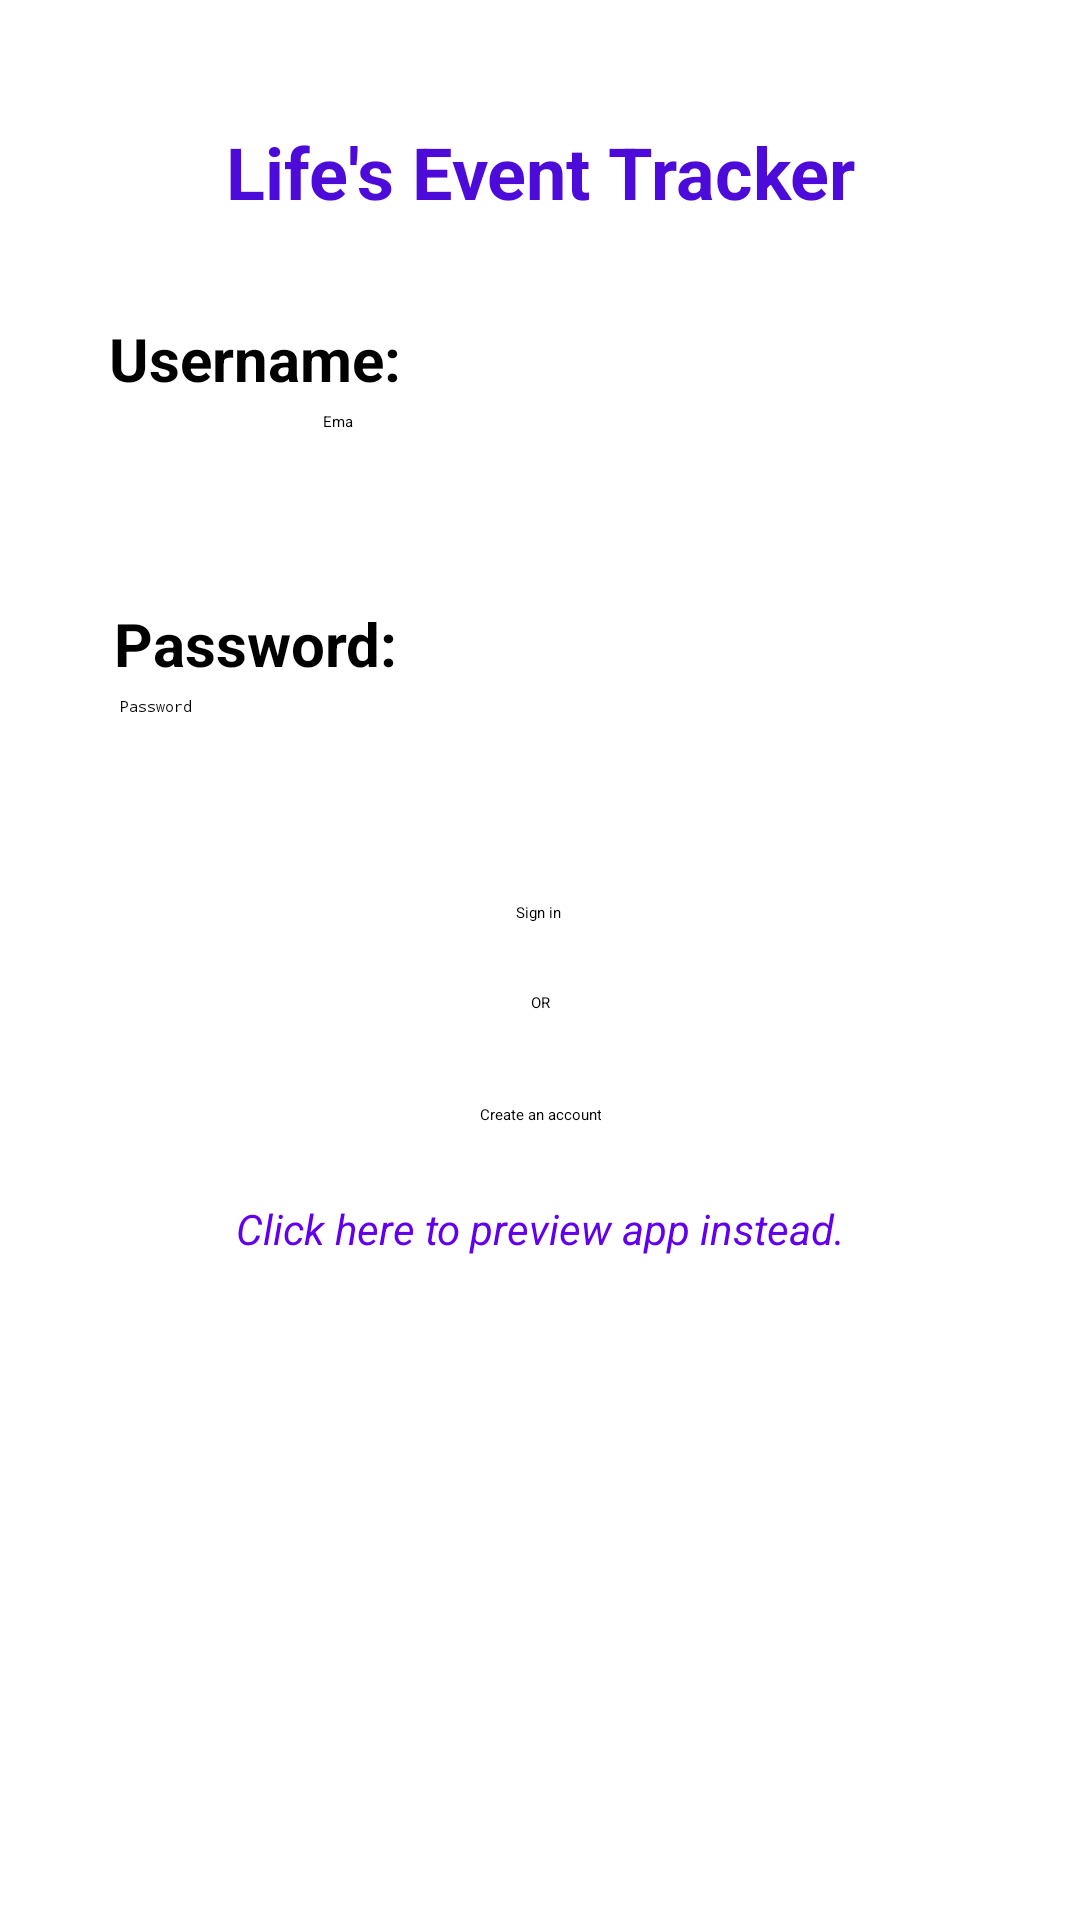

Android layout source for this screen:
<!-- AndroidManifest.xml: application theme Theme.AppEventTracking -->
<!-- res/layout/activity_login.xml -->
<?xml version="1.0" encoding="utf-8"?>
<androidx.constraintlayout.widget.ConstraintLayout xmlns:android="http://schemas.android.com/apk/res/android"
    xmlns:app="http://schemas.android.com/apk/res-auto"
    xmlns:tools="http://schemas.android.com/tools"
    android:id="@+id/container"
    android:layout_width="match_parent"
    android:layout_height="match_parent"
    android:paddingLeft="@dimen/activity_horizontal_margin"
    android:paddingTop="@dimen/activity_vertical_margin"
    android:paddingRight="@dimen/activity_horizontal_margin"
    android:paddingBottom="@dimen/activity_vertical_margin"
    tools:context=".ui.login.LoginActivity">

    <EditText
        android:id="@+id/username"
        android:layout_width="10dp"
        android:layout_height="48dp"
        android:layout_marginStart="24dp"
        android:layout_marginTop="4dp"
        android:layout_marginEnd="24dp"
        android:hint="@string/promptEmail"
        android:inputType="textEmailAddress"
        android:selectAllOnFocus="true"
        app:layout_constraintEnd_toEndOf="parent"
        app:layout_constraintHorizontal_bias="0.25"
        app:layout_constraintStart_toStartOf="parent"
        app:layout_constraintTop_toBottomOf="@id/usernameLogin" />

    <Button
        android:id="@+id/login"
        android:layout_width="wrap_content"
        android:layout_height="wrap_content"
        android:layout_gravity="start"
        android:layout_marginStart="48dp"
        android:layout_marginTop="16dp"
        android:layout_marginEnd="48dp"
        android:layout_marginBottom="64dp"
        android:enabled="true"
        android:text="@string/SignIn"
        app:layout_constraintBottom_toBottomOf="parent"
        app:layout_constraintEnd_toEndOf="parent"
        app:layout_constraintHorizontal_bias="0.497"
        app:layout_constraintStart_toStartOf="parent"
        app:layout_constraintTop_toBottomOf="@+id/password"
        app:layout_constraintVertical_bias="0.018" />

    <Button
        android:id="@+id/registerUser"
        android:layout_width="wrap_content"
        android:layout_height="wrap_content"
        android:layout_gravity="start"
        android:layout_marginStart="48dp"
        android:layout_marginTop="24dp"
        android:layout_marginEnd="48dp"
        android:layout_marginBottom="80dp"
        android:enabled="true"
        android:gravity="center"
        android:text="@string/registerUser"
        app:layout_constraintBottom_toBottomOf="parent"
        app:layout_constraintEnd_toEndOf="parent"
        app:layout_constraintHorizontal_bias="0.5"
        app:layout_constraintStart_toStartOf="parent"
        app:layout_constraintTop_toBottomOf="@+id/login"
        app:layout_constraintVertical_bias="0.177" />

    <TextView
        android:id="@+id/textView3"
        android:layout_width="wrap_content"
        android:layout_height="wrap_content"
        android:layout_marginStart="32dp"
        android:layout_marginLeft="32dp"
        android:layout_marginTop="8dp"
        android:layout_marginEnd="32dp"
        android:layout_marginRight="32dp"
        android:layout_marginBottom="8dp"
        android:text="@string/loginSelectOption"
        android:textAllCaps="false"
        app:layout_constraintBottom_toTopOf="@+id/registerUser"
        app:layout_constraintEnd_toEndOf="parent"
        app:layout_constraintHorizontal_bias="0.5"
        app:layout_constraintStart_toStartOf="parent"
        app:layout_constraintTop_toBottomOf="@+id/login"
        app:layout_constraintVertical_bias="0.4" />

    <TextView
        android:id="@+id/usernameLogin"
        android:layout_width="wrap_content"
        android:layout_height="wrap_content"
        android:layout_marginStart="16dp"
        android:layout_marginLeft="16dp"
        android:layout_marginTop="90dp"
        android:layout_marginEnd="16dp"
        android:layout_marginRight="16dp"
        android:layout_marginBottom="8dp"
        android:foregroundGravity="center"
        android:gravity="center"
        android:text="@string/usernameLoginText"
        android:textSize="20sp"
        android:textStyle="bold"
        app:layout_constraintBottom_toTopOf="@+id/username"
        app:layout_constraintEnd_toEndOf="parent"
        app:layout_constraintHorizontal_bias="0.021"
        app:layout_constraintStart_toStartOf="parent"
        app:layout_constraintTop_toTopOf="parent" />

    <TextView
        android:id="@+id/passwordLogin"
        android:layout_width="wrap_content"
        android:layout_height="wrap_content"
        android:layout_marginStart="16dp"
        android:layout_marginLeft="16dp"
        android:layout_marginTop="16dp"
        android:layout_marginEnd="16dp"
        android:layout_marginRight="16dp"
        android:layout_marginBottom="8dp"
        android:foregroundGravity="center"
        android:gravity="center"
        android:text="@string/passwordLoginText"
        android:textSize="20sp"
        android:textStyle="bold"
        app:layout_constraintBottom_toTopOf="@+id/password"
        app:layout_constraintEnd_toEndOf="parent"
        app:layout_constraintHorizontal_bias="0.028"
        app:layout_constraintStart_toStartOf="parent"
        app:layout_constraintTop_toBottomOf="@+id/username" />

    <TextView
        android:id="@+id/sampleApp"
        android:layout_width="wrap_content"
        android:layout_height="wrap_content"
        android:layout_marginTop="16dp"
        android:layout_marginBottom="32dp"
        android:text="@string/PreviewApp"
        android:textColor="@color/design_default_color_primary"
        android:textIsSelectable="false"
        android:textSize="14sp"
        android:textStyle="italic"
        app:layout_constraintBottom_toBottomOf="parent"
        app:layout_constraintEnd_toEndOf="parent"
        app:layout_constraintHorizontal_bias="0.5"
        app:layout_constraintStart_toStartOf="parent"
        app:layout_constraintTop_toBottomOf="@+id/registerUser"
        app:layout_constraintVertical_bias="0.05" />

    <EditText
        android:id="@+id/password"
        android:layout_width="0dp"
        android:layout_height="wrap_content"
        android:layout_marginStart="24dp"
        android:layout_marginTop="4dp"
        android:layout_marginEnd="24dp"
        android:hint="@string/promptPassword"
        android:imeActionLabel="@string/SignIn"
        android:imeOptions="actionDone"
        android:inputType="textPassword"
        android:minHeight="48dp"
        android:selectAllOnFocus="true"
        app:layout_constraintEnd_toEndOf="parent"
        app:layout_constraintHorizontal_bias="0.25"
        app:layout_constraintStart_toStartOf="parent"
        app:layout_constraintTop_toBottomOf="@id/passwordLogin" />

    

    <ProgressBar
        android:id="@+id/loading"
        android:layout_width="33dp"
        android:layout_height="33dp"
        android:layout_gravity="center"
        android:layout_marginTop="64dp"
        android:layout_marginEnd="32dp"
        android:layout_marginRight="32dp"
        android:layout_marginBottom="64dp"
        android:visibility="gone"
        app:layout_constraintBottom_toBottomOf="parent"
        app:layout_constraintEnd_toEndOf="parent"
        app:layout_constraintStart_toStartOf="parent"
        app:layout_constraintTop_toTopOf="parent"
        app:layout_constraintVertical_bias="0.0"
        app:layout_constraintHorizontal_bias="0.0"/>

    <TextView
        android:id="@+id/appNameHeader"
        android:layout_width="wrap_content"
        android:layout_height="wrap_content"
        android:layout_marginStart="24dp"
        android:layout_marginLeft="24dp"
        android:layout_marginTop="24dp"
        android:layout_marginEnd="24dp"
        android:layout_marginRight="24dp"
        android:layout_marginBottom="32dp"
        android:text="@string/AppNameTitle"
        android:textAllCaps="false"
        android:textAppearance="@style/TextAppearance.AppCompat.Large"
        android:textColor="#4c0bd9"
        android:textSize="24sp"
        android:textStyle="bold"
        app:layout_constraintBottom_toTopOf="@+id/usernameLogin"
        app:layout_constraintEnd_toEndOf="parent"
        app:layout_constraintHorizontal_bias="0.5"
        app:layout_constraintStart_toStartOf="parent"
        app:layout_constraintTop_toTopOf="parent" />

    <androidx.constraintlayout.widget.Guideline
        android:id="@+id/guideline2"
        android:layout_width="wrap_content"
        android:layout_height="wrap_content"
        android:orientation="horizontal"
        app:layout_constraintGuide_begin="67dp" />

</androidx.constraintlayout.widget.ConstraintLayout>
<!-- resources referenced by this layout -->
<resources>
  <dimen name="activity_horizontal_margin">16dp</dimen>
  <dimen name="activity_vertical_margin">16dp</dimen>
  <string name="AppNameTitle">Life\'s Event Tracker</string>
  <string name="PreviewApp">Click here to preview app instead.</string>
  <string name="SignIn">Sign in</string>
  <string name="loginSelectOption"> OR </string>
  <string name="passwordLoginText">Password:</string>
  <string name="promptEmail">Email</string>
  <string name="promptPassword">Password</string>
  <string name="registerUser">Create an account</string>
  <string name="usernameLoginText">Username:</string>
</resources>
